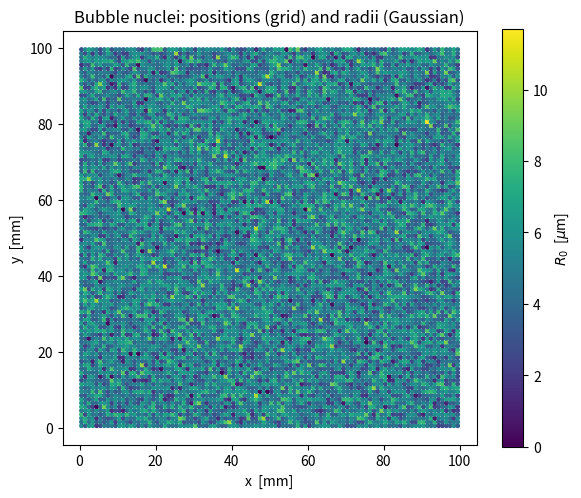

Here is the Python script that generated this plot:
import numpy as np
import matplotlib.pyplot as plt

length = 0.10          
width  = 0.10
#arbritary parameters

bubble_density = 1e6   

R0_mean = 5.0e-6       
R0_std  = (5/3)*1e-6  
#for gaussian distribution

rng = np.random.default_rng(seed=42) #those who know

spacing = 1.0 / np.sqrt(bubble_density)    
nx = int(np.floor(length / spacing))
ny = int(np.floor(width  / spacing))
N  = nx * ny
x_coords = (np.arange(nx) + 0.5) * spacing
y_coords = (np.arange(ny) + 0.5) * spacing
X, Y = np.meshgrid(x_coords, y_coords)
x = X.ravel()
y = Y.ravel()

R0 = rng.normal(R0_mean, R0_std, size=N)
R0[R0 < 0] = 0.0
#gaussian distribution for radius, neg values give 0

bubbles = np.column_stack((x, y, R0))
print(f"Spacing between bubbles : {spacing*1e3:.3f} mm")
print(f"Grid                    : {nx} x {ny} = {N} bubbles")
print(f"Requested (rho*area)    : {bubble_density*length*width:.0f} bubbles")
print(f"R0 [um]  mean={R0.mean()*1e6:.2f}  std={R0.std()*1e6:.2f}  "
      f"min={R0.min()*1e6:.2f}  max={R0.max()*1e6:.2f}")
print(f"Empty sites (R0 = 0)    : {np.count_nonzero(R0 == 0)} of {N}")
np.savetxt("bubbles.csv", bubbles, delimiter=",",
           header="x_m,y_m,R0_m", comments="")
#putting in array 

plt.figure(figsize=(6, 5))
sc = plt.scatter(bubbles[:, 0]*1e3, bubbles[:, 1]*1e3,
                 c=bubbles[:, 2]*1e6, s=6, cmap="viridis")
plt.colorbar(sc, label=r"$R_0$  [$\mu$m]")
plt.xlabel("x  [mm]")
plt.ylabel("y  [mm]")
plt.title("Bubble nuclei: positions (grid) and radii (Gaussian)")
plt.gca().set_aspect("equal")
plt.tight_layout()
plt.show()
#graphing
